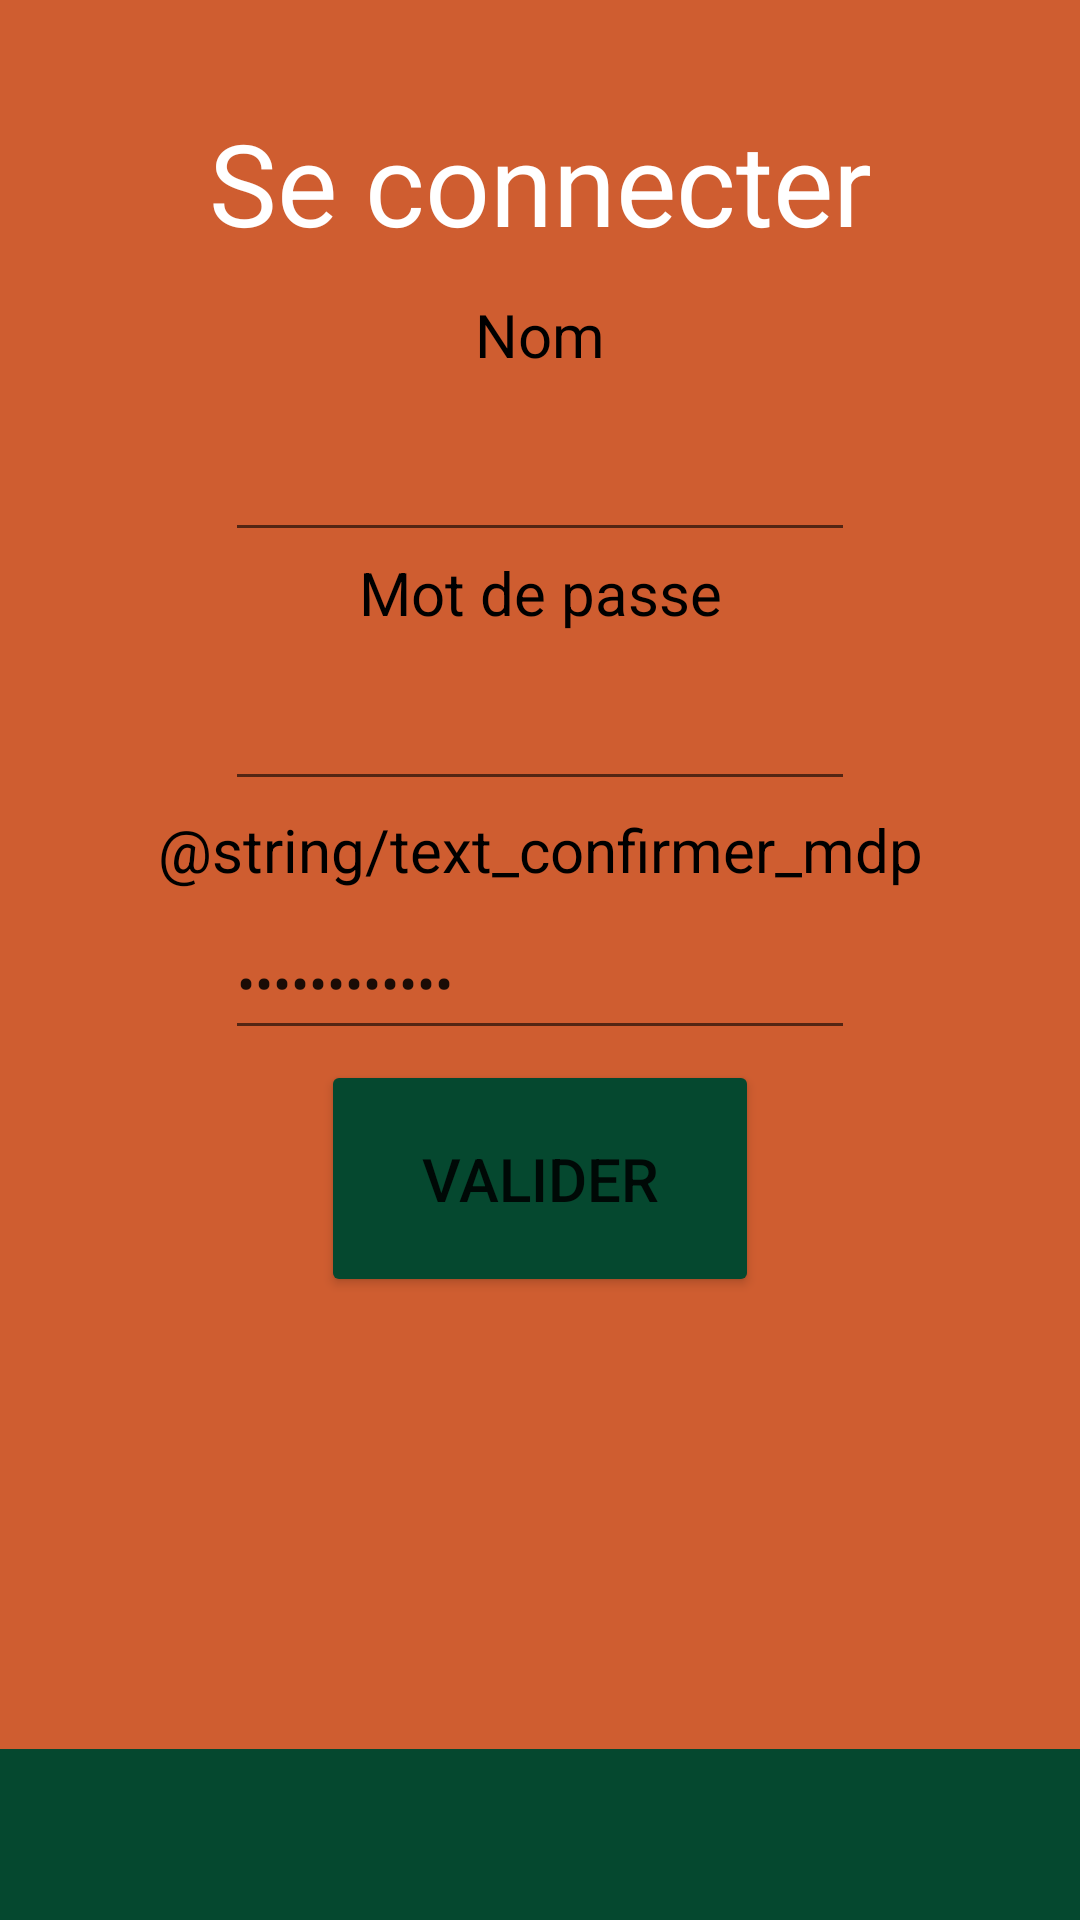

Write the Android layout XML for this screen, with the resource values it uses.
<!-- AndroidManifest.xml: application theme Theme.ProjetMOBILE -->
<!-- res/layout/activity_inscription.xml -->
<?xml version="1.0" encoding="utf-8"?>
<androidx.constraintlayout.widget.ConstraintLayout xmlns:android="http://schemas.android.com/apk/res/android"
    xmlns:app="http://schemas.android.com/apk/res-auto"
    xmlns:tools="http://schemas.android.com/tools"
    android:layout_width="match_parent"
    android:layout_height="match_parent"
    android:background="#CF5D30"
    tools:context=".inscription">

    <androidx.appcompat.widget.Toolbar
        android:id="@+id/barre_bas"
        android:layout_width="421dp"
        android:layout_height="57dp"
        android:background="#05482F"
        android:minHeight="?attr/actionBarSize"
        android:theme="?attr/actionBarTheme"
        app:layout_constraintBottom_toBottomOf="parent"
        app:layout_constraintEnd_toEndOf="parent"
        app:layout_constraintStart_toStartOf="parent"
        app:layout_constraintTop_toTopOf="parent"
        app:layout_constraintVertical_bias="1.0" />

    <Button
        android:id="@+id/valider"
        android:layout_width="146dp"
        android:layout_height="79dp"
        android:backgroundTint="#05482F"
        android:text="@string/valider"
        android:textSize="20sp"
        app:layout_constraintBottom_toBottomOf="parent"
        app:layout_constraintEnd_toEndOf="parent"
        app:layout_constraintStart_toStartOf="parent"
        app:layout_constraintTop_toTopOf="parent"
        app:layout_constraintVertical_bias="0.63" />

    <TextView
        android:id="@+id/Titre"
        android:layout_width="wrap_content"
        android:layout_height="wrap_content"
        android:text="Se connecter"
        android:textColor="#FFFFFF"
        android:textSize="38sp"
        app:layout_constraintBottom_toBottomOf="parent"
        app:layout_constraintEnd_toEndOf="parent"
        app:layout_constraintStart_toStartOf="parent"
        app:layout_constraintTop_toTopOf="parent"
        app:layout_constraintVertical_bias="0.060000002" />

    <EditText
        android:id="@+id/Mot_de_passe"
        android:layout_width="wrap_content"
        android:layout_height="48dp"
        android:ems="10"
        android:inputType="textPassword"
        app:layout_constraintBottom_toBottomOf="parent"
        app:layout_constraintEnd_toEndOf="parent"
        app:layout_constraintStart_toStartOf="parent"
        app:layout_constraintTop_toTopOf="parent"
        app:layout_constraintVertical_bias="0.37" />

    <TextView
        android:id="@+id/text_mdp"
        android:layout_width="wrap_content"
        android:layout_height="wrap_content"
        android:text="@string/text_mdp"
        android:textColor="#000000"
        android:textSize="20sp"
        app:layout_constraintBottom_toBottomOf="parent"
        app:layout_constraintEnd_toEndOf="parent"
        app:layout_constraintStart_toStartOf="parent"
        app:layout_constraintTop_toTopOf="parent"
        app:layout_constraintVertical_bias="0.3" />

    <EditText
        android:id="@+id/Id_name"
        android:layout_width="wrap_content"
        android:layout_height="48dp"
        android:ems="10"
        android:inputType="textPersonName"

        android:textColor="#040000"
        app:layout_constraintBottom_toBottomOf="parent"
        app:layout_constraintEnd_toEndOf="parent"
        app:layout_constraintStart_toStartOf="parent"
        app:layout_constraintTop_toTopOf="parent"
        app:layout_constraintVertical_bias="0.23000002" />

    <TextView
        android:id="@+id/text_Id"
        android:layout_width="wrap_content"
        android:layout_height="wrap_content"
        android:text="@string/text_Id"
        android:textColor="#000000"
        android:textSize="20sp"
        app:layout_constraintBottom_toBottomOf="parent"
        app:layout_constraintEnd_toEndOf="parent"
        app:layout_constraintStart_toStartOf="parent"
        app:layout_constraintTop_toTopOf="parent"
        app:layout_constraintVertical_bias="0.16000003" />

    <ImageView
        android:id="@+id/Logo"
        android:layout_width="146dp"
        android:layout_height="151dp"
        android:contentDescription="@string/logo"
        app:layout_constraintBottom_toBottomOf="parent"
        app:layout_constraintEnd_toEndOf="parent"
        app:layout_constraintStart_toStartOf="parent"
        app:layout_constraintTop_toTopOf="parent"
        app:layout_constraintVertical_bias="0.88"
        app:srcCompat="@drawable/_3c84334813aa0c83dce49a107a5bcaf" />

    <EditText
        android:id="@+id/ConfirmMDP"
        android:layout_width="wrap_content"
        android:layout_height="48dp"
        android:ems="10"
        android:inputType="textPassword"
        android:text="@string/Mot_de_passe"
        app:layout_constraintBottom_toBottomOf="@+id/barre_bas"
        app:layout_constraintEnd_toEndOf="parent"
        app:layout_constraintStart_toStartOf="parent"
        app:layout_constraintTop_toTopOf="parent"
        app:layout_constraintVertical_bias="0.51" />

    <TextView
        android:id="@+id/text_confirmMDP"
        android:layout_width="wrap_content"
        android:layout_height="wrap_content"
        android:text="@string/text_confirmer_mdp"
        android:textColor="#000000"
        android:textSize="20sp"
        app:layout_constraintBottom_toBottomOf="parent"
        app:layout_constraintEnd_toEndOf="parent"
        app:layout_constraintStart_toStartOf="parent"
        app:layout_constraintTop_toTopOf="parent"
        app:layout_constraintVertical_bias="0.44" />


</androidx.constraintlayout.widget.ConstraintLayout>
<!-- resources referenced by this layout -->
<resources>
  <string name="Mot_de_passe">Mot de passe</string>
  <string name="logo">logo</string>
  <string name="text_Id">Nom</string>
  <string name="text_mdp">Mot de passe</string>
  <string name="valider">VALIDER</string>
  <style name="Theme.ProjetMOBILE" parent="Theme.MaterialComponents.DayNight.DarkActionBar">
          
          <item name="colorPrimary">@color/purple_500</item>
          <item name="colorPrimaryVariant">@color/purple_700</item>
          <item name="colorOnPrimary">@color/white</item>
          
          <item name="colorSecondary">@color/teal_200</item>
          <item name="colorSecondaryVariant">@color/teal_700</item>
          <item name="colorOnSecondary">@color/black</item>
          
          <item name="android:statusBarColor">?attr/colorPrimaryVariant</item>
          
      </style>
  <color name="purple_500">#FF6200EE</color>
  <color name="purple_700">#FF3700B3</color>
  <color name="white">#FFFFFFFF</color>
  <color name="teal_200">#FF03DAC5</color>
  <color name="teal_700">#FF018786</color>
  <color name="black">#FF000000</color>
</resources>
